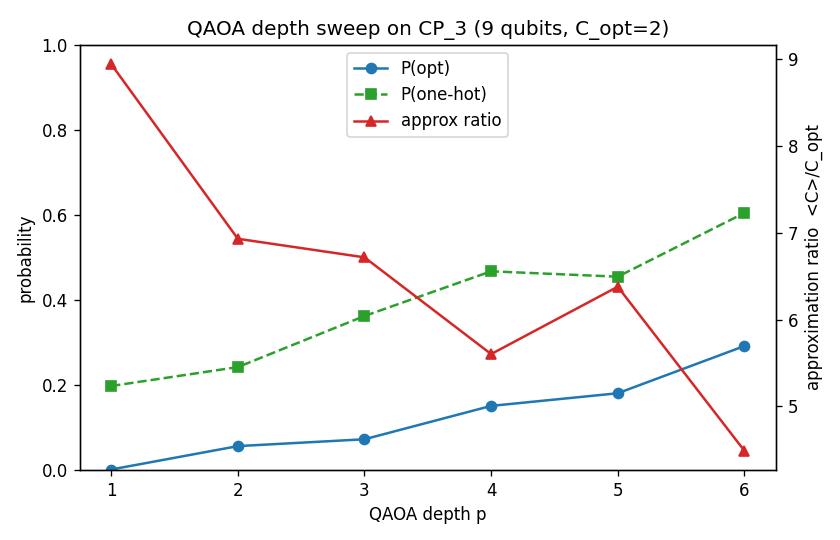

Source data for this figure (header and first rows):
p, expected_energy, approx_ratio, P_opt, P_one_hot
1, 17.88, 8.941, 0.00132, 0.1976
2, 13.86, 6.93, 0.05631, 0.2422
3, 13.43, 6.717, 0.07243, 0.3623
4, 11.21, 5.603, 0.1509, 0.4674
5, 12.76, 6.379, 0.1806, 0.4547
6, 8.981, 4.491, 0.2917, 0.6047
